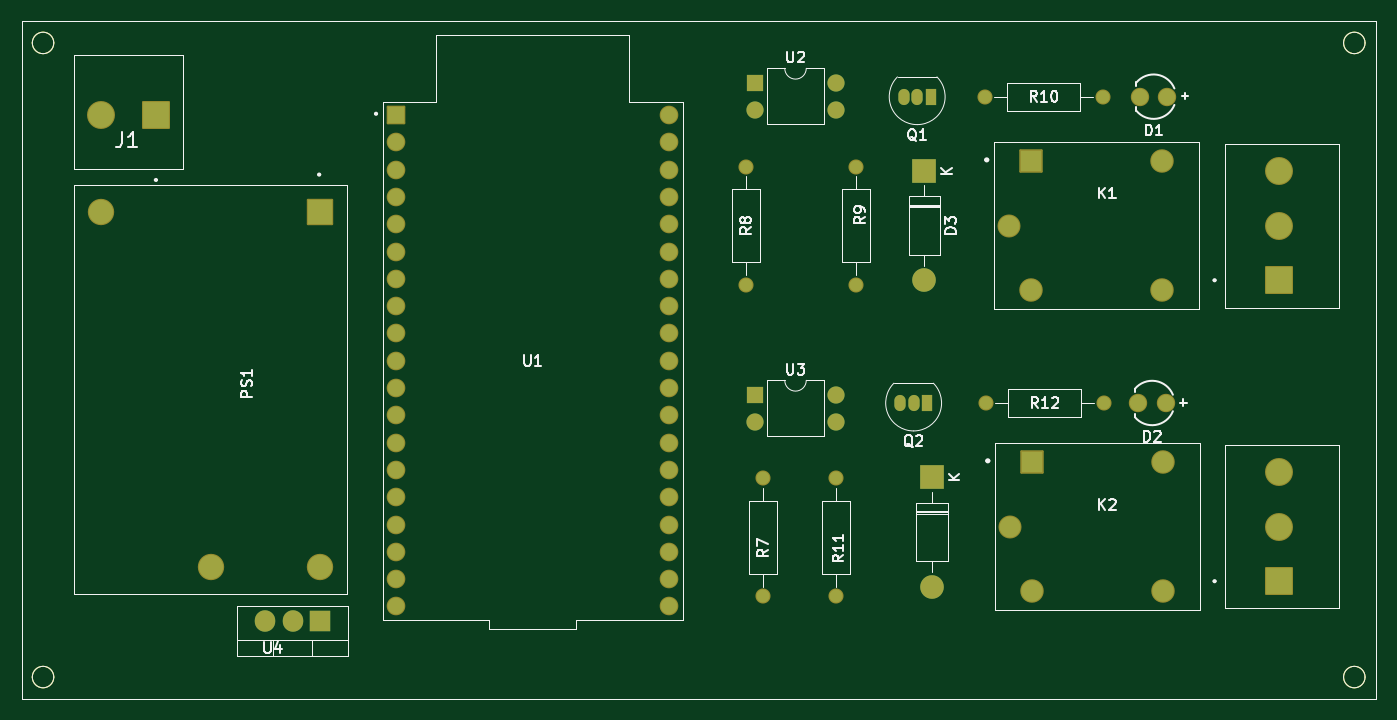
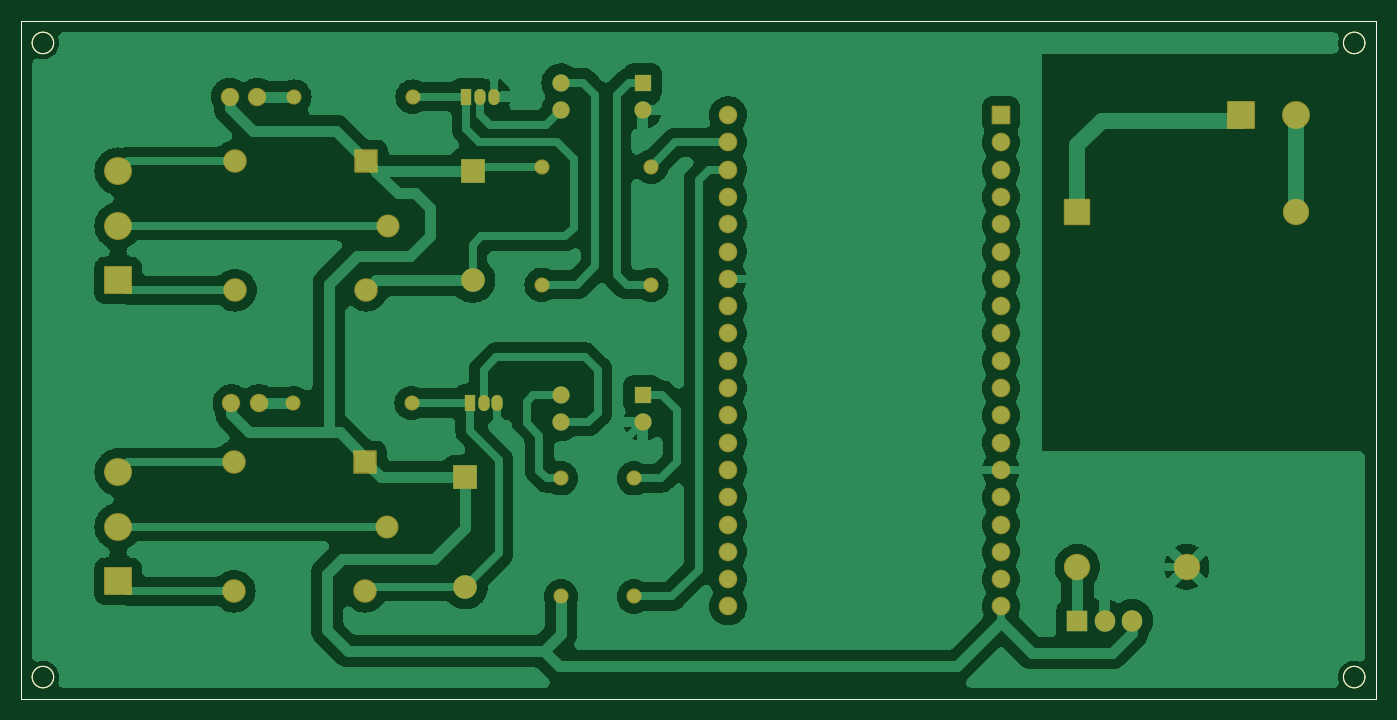
Circuit board: 9 layer files. Board 126.0 x 63.0 mm.
- bottom_copper: projectGATE-B_Cu.gbr (119171 bytes)
- bottom_mask: projectGATE-B_Mask.gbr (5759 bytes)
- paste: projectGATE-B_Paste.gbr (1283 bytes)
- bottom_silk: projectGATE-B_Silkscreen.gbr (5769 bytes)
- outline: projectGATE-Edge_Cuts.gbr (1256 bytes)
- top_copper: projectGATE-F_Cu.gbr (9211 bytes)
- top_mask: projectGATE-F_Mask.gbr (5759 bytes)
- paste: projectGATE-F_Paste.gbr (1283 bytes)
- top_silk: projectGATE-F_Silkscreen.gbr (36525 bytes)

=== bottom_copper: projectGATE-B_Cu.gbr (119171 bytes, source omitted) ===
=== bottom_mask: projectGATE-B_Mask.gbr ===
%TF.GenerationSoftware,KiCad,Pcbnew,8.0.6-8.0.6-0~ubuntu22.04.1*%
%TF.CreationDate,2024-11-01T09:16:27+07:00*%
%TF.ProjectId,projectGATE,70726f6a-6563-4744-9741-54452e6b6963,rev?*%
%TF.SameCoordinates,Original*%
%TF.FileFunction,Soldermask,Bot*%
%TF.FilePolarity,Negative*%
%FSLAX46Y46*%
G04 Gerber Fmt 4.6, Leading zero omitted, Abs format (unit mm)*
G04 Created by KiCad (PCBNEW 8.0.6-8.0.6-0~ubuntu22.04.1) date 2024-11-01 09:16:27*
%MOMM*%
%LPD*%
G01*
G04 APERTURE LIST*
G04 Aperture macros list*
%AMRoundRect*
0 Rectangle with rounded corners*
0 $1 Rounding radius*
0 $2 $3 $4 $5 $6 $7 $8 $9 X,Y pos of 4 corners*
0 Add a 4 corners polygon primitive as box body*
4,1,4,$2,$3,$4,$5,$6,$7,$8,$9,$2,$3,0*
0 Add four circle primitives for the rounded corners*
1,1,$1+$1,$2,$3*
1,1,$1+$1,$4,$5*
1,1,$1+$1,$6,$7*
1,1,$1+$1,$8,$9*
0 Add four rect primitives between the rounded corners*
20,1,$1+$1,$2,$3,$4,$5,0*
20,1,$1+$1,$4,$5,$6,$7,0*
20,1,$1+$1,$6,$7,$8,$9,0*
20,1,$1+$1,$8,$9,$2,$3,0*%
G04 Aperture macros list end*
%ADD10R,2.200000X2.200000*%
%ADD11O,2.200000X2.200000*%
%ADD12C,1.712000*%
%ADD13R,1.905000X2.000000*%
%ADD14O,1.905000X2.000000*%
%ADD15C,1.404000*%
%ADD16RoundRect,0.102000X-0.765000X-0.765000X0.765000X-0.765000X0.765000X0.765000X-0.765000X0.765000X0*%
%ADD17C,1.734000*%
%ADD18RoundRect,0.102000X-1.125000X1.125000X-1.125000X-1.125000X1.125000X-1.125000X1.125000X1.125000X0*%
%ADD19C,2.454000*%
%ADD20RoundRect,0.102000X1.200000X-1.200000X1.200000X1.200000X-1.200000X1.200000X-1.200000X-1.200000X0*%
%ADD21C,2.604000*%
%ADD22R,1.600000X1.600000*%
%ADD23O,1.600000X1.600000*%
%ADD24RoundRect,0.102000X-0.990000X-0.990000X0.990000X-0.990000X0.990000X0.990000X-0.990000X0.990000X0*%
%ADD25C,2.184000*%
%ADD26C,2.139000*%
%ADD27R,1.050000X1.500000*%
%ADD28O,1.050000X1.500000*%
%ADD29RoundRect,0.102000X1.200000X1.200000X-1.200000X1.200000X-1.200000X-1.200000X1.200000X-1.200000X0*%
%TA.AperFunction,Profile*%
%ADD30C,0.050000*%
%TD*%
G04 APERTURE END LIST*
D10*
%TO.C,D3*%
X173000000Y-81920000D03*
D11*
X173000000Y-92080000D03*
%TD*%
D12*
%TO.C,D2*%
X195460000Y-103500000D03*
X192920000Y-103500000D03*
%TD*%
D13*
%TO.C,U4*%
X116750000Y-123750000D03*
D14*
X114210000Y-123750000D03*
X111670000Y-123750000D03*
%TD*%
D15*
%TO.C,R7*%
X158000000Y-121500000D03*
X158000000Y-110500000D03*
%TD*%
D16*
%TO.C,U1*%
X123850000Y-76710000D03*
D17*
X123850000Y-79250000D03*
X123850000Y-81790000D03*
X123850000Y-84330000D03*
X123850000Y-86870000D03*
X123850000Y-89410000D03*
X123850000Y-91950000D03*
X123850000Y-94490000D03*
X123850000Y-97030000D03*
X123850000Y-99570000D03*
X123850000Y-102110000D03*
X123850000Y-104650000D03*
X123850000Y-107190000D03*
X123850000Y-109730000D03*
X123850000Y-112270000D03*
X123850000Y-114810000D03*
X123850000Y-117350000D03*
X123850000Y-119890000D03*
X123850000Y-122430000D03*
X149250000Y-122430000D03*
X149250000Y-119890000D03*
X149250000Y-117350000D03*
X149250000Y-114810000D03*
X149250000Y-112270000D03*
X149250000Y-109730000D03*
X149250000Y-107190000D03*
X149250000Y-104650000D03*
X149250000Y-102110000D03*
X149250000Y-99570000D03*
X149250000Y-97030000D03*
X149250000Y-94490000D03*
X149250000Y-91950000D03*
X149250000Y-89410000D03*
X149250000Y-86870000D03*
X149250000Y-84330000D03*
X149250000Y-81790000D03*
X149250000Y-79250000D03*
X149250000Y-76710000D03*
%TD*%
D18*
%TO.C,PS1*%
X116750000Y-85750000D03*
D19*
X96430000Y-85750000D03*
X106590000Y-118750000D03*
X116750000Y-118750000D03*
%TD*%
D20*
%TO.C,J2*%
X206000000Y-92080000D03*
D21*
X206000000Y-87000000D03*
X206000000Y-81920000D03*
%TD*%
D22*
%TO.C,U2*%
X157200000Y-73695000D03*
D23*
X157200000Y-76235000D03*
X164820000Y-76235000D03*
X164820000Y-73695000D03*
%TD*%
D15*
%TO.C,R12*%
X189690000Y-103500000D03*
X178690000Y-103500000D03*
%TD*%
D24*
%TO.C,K2*%
X183000000Y-109000000D03*
D25*
X183000000Y-121000000D03*
D26*
X181000000Y-115000000D03*
D25*
X195200000Y-109000000D03*
X195200000Y-121000000D03*
%TD*%
D27*
%TO.C,Q2*%
X173270000Y-103500000D03*
D28*
X172000000Y-103500000D03*
X170730000Y-103500000D03*
%TD*%
D12*
%TO.C,D1*%
X195600000Y-75000000D03*
X193060000Y-75000000D03*
%TD*%
D29*
%TO.C,J1*%
X101500000Y-76750000D03*
D21*
X96420000Y-76750000D03*
%TD*%
D22*
%TO.C,U3*%
X157200000Y-102725000D03*
D23*
X157200000Y-105265000D03*
X164820000Y-105265000D03*
X164820000Y-102725000D03*
%TD*%
D15*
%TO.C,R10*%
X189600000Y-75000000D03*
X178600000Y-75000000D03*
%TD*%
D24*
%TO.C,K1*%
X182900000Y-81000000D03*
D25*
X182900000Y-93000000D03*
D26*
X180900000Y-87000000D03*
D25*
X195100000Y-81000000D03*
X195100000Y-93000000D03*
%TD*%
D15*
%TO.C,R11*%
X164800000Y-110500000D03*
X164800000Y-121500000D03*
%TD*%
D27*
%TO.C,Q1*%
X173600000Y-75000000D03*
D28*
X172330000Y-75000000D03*
X171060000Y-75000000D03*
%TD*%
D10*
%TO.C,D4*%
X173690000Y-110420000D03*
D11*
X173690000Y-120580000D03*
%TD*%
D20*
%TO.C,J3*%
X206000000Y-120080000D03*
D21*
X206000000Y-115000000D03*
X206000000Y-109920000D03*
%TD*%
D15*
%TO.C,R9*%
X166600000Y-92500000D03*
X166600000Y-81500000D03*
%TD*%
%TO.C,R8*%
X156400000Y-81500000D03*
X156400000Y-92500000D03*
%TD*%
D30*
X92000000Y-129000000D02*
G75*
G02*
X90000000Y-129000000I-1000000J0D01*
G01*
X90000000Y-129000000D02*
G75*
G02*
X92000000Y-129000000I1000000J0D01*
G01*
X92000000Y-70000000D02*
G75*
G02*
X90000000Y-70000000I-1000000J0D01*
G01*
X90000000Y-70000000D02*
G75*
G02*
X92000000Y-70000000I1000000J0D01*
G01*
X214000000Y-70000000D02*
G75*
G02*
X212000000Y-70000000I-1000000J0D01*
G01*
X212000000Y-70000000D02*
G75*
G02*
X214000000Y-70000000I1000000J0D01*
G01*
X214000000Y-129000000D02*
G75*
G02*
X212000000Y-129000000I-1000000J0D01*
G01*
X212000000Y-129000000D02*
G75*
G02*
X214000000Y-129000000I1000000J0D01*
G01*
X89000000Y-68000000D02*
X215000000Y-68000000D01*
X215000000Y-131000000D01*
X89000000Y-131000000D01*
X89000000Y-68000000D01*
M02*

=== paste: projectGATE-B_Paste.gbr ===
%TF.GenerationSoftware,KiCad,Pcbnew,8.0.6-8.0.6-0~ubuntu22.04.1*%
%TF.CreationDate,2024-11-01T09:16:27+07:00*%
%TF.ProjectId,projectGATE,70726f6a-6563-4744-9741-54452e6b6963,rev?*%
%TF.SameCoordinates,Original*%
%TF.FileFunction,Paste,Bot*%
%TF.FilePolarity,Positive*%
%FSLAX46Y46*%
G04 Gerber Fmt 4.6, Leading zero omitted, Abs format (unit mm)*
G04 Created by KiCad (PCBNEW 8.0.6-8.0.6-0~ubuntu22.04.1) date 2024-11-01 09:16:27*
%MOMM*%
%LPD*%
G01*
G04 APERTURE LIST*
%TA.AperFunction,Profile*%
%ADD10C,0.050000*%
%TD*%
G04 APERTURE END LIST*
D10*
X92000000Y-129000000D02*
G75*
G02*
X90000000Y-129000000I-1000000J0D01*
G01*
X90000000Y-129000000D02*
G75*
G02*
X92000000Y-129000000I1000000J0D01*
G01*
X92000000Y-70000000D02*
G75*
G02*
X90000000Y-70000000I-1000000J0D01*
G01*
X90000000Y-70000000D02*
G75*
G02*
X92000000Y-70000000I1000000J0D01*
G01*
X214000000Y-70000000D02*
G75*
G02*
X212000000Y-70000000I-1000000J0D01*
G01*
X212000000Y-70000000D02*
G75*
G02*
X214000000Y-70000000I1000000J0D01*
G01*
X214000000Y-129000000D02*
G75*
G02*
X212000000Y-129000000I-1000000J0D01*
G01*
X212000000Y-129000000D02*
G75*
G02*
X214000000Y-129000000I1000000J0D01*
G01*
X89000000Y-68000000D02*
X215000000Y-68000000D01*
X215000000Y-131000000D01*
X89000000Y-131000000D01*
X89000000Y-68000000D01*
M02*

=== bottom_silk: projectGATE-B_Silkscreen.gbr ===
%TF.GenerationSoftware,KiCad,Pcbnew,8.0.6-8.0.6-0~ubuntu22.04.1*%
%TF.CreationDate,2024-11-01T09:16:27+07:00*%
%TF.ProjectId,projectGATE,70726f6a-6563-4744-9741-54452e6b6963,rev?*%
%TF.SameCoordinates,Original*%
%TF.FileFunction,Legend,Bot*%
%TF.FilePolarity,Positive*%
%FSLAX46Y46*%
G04 Gerber Fmt 4.6, Leading zero omitted, Abs format (unit mm)*
G04 Created by KiCad (PCBNEW 8.0.6-8.0.6-0~ubuntu22.04.1) date 2024-11-01 09:16:27*
%MOMM*%
%LPD*%
G01*
G04 APERTURE LIST*
G04 Aperture macros list*
%AMRoundRect*
0 Rectangle with rounded corners*
0 $1 Rounding radius*
0 $2 $3 $4 $5 $6 $7 $8 $9 X,Y pos of 4 corners*
0 Add a 4 corners polygon primitive as box body*
4,1,4,$2,$3,$4,$5,$6,$7,$8,$9,$2,$3,0*
0 Add four circle primitives for the rounded corners*
1,1,$1+$1,$2,$3*
1,1,$1+$1,$4,$5*
1,1,$1+$1,$6,$7*
1,1,$1+$1,$8,$9*
0 Add four rect primitives between the rounded corners*
20,1,$1+$1,$2,$3,$4,$5,0*
20,1,$1+$1,$4,$5,$6,$7,0*
20,1,$1+$1,$6,$7,$8,$9,0*
20,1,$1+$1,$8,$9,$2,$3,0*%
G04 Aperture macros list end*
%ADD10R,2.200000X2.200000*%
%ADD11O,2.200000X2.200000*%
%ADD12C,1.712000*%
%ADD13R,1.905000X2.000000*%
%ADD14O,1.905000X2.000000*%
%ADD15C,1.404000*%
%ADD16RoundRect,0.102000X-0.765000X-0.765000X0.765000X-0.765000X0.765000X0.765000X-0.765000X0.765000X0*%
%ADD17C,1.734000*%
%ADD18RoundRect,0.102000X-1.125000X1.125000X-1.125000X-1.125000X1.125000X-1.125000X1.125000X1.125000X0*%
%ADD19C,2.454000*%
%ADD20RoundRect,0.102000X1.200000X-1.200000X1.200000X1.200000X-1.200000X1.200000X-1.200000X-1.200000X0*%
%ADD21C,2.604000*%
%ADD22R,1.600000X1.600000*%
%ADD23O,1.600000X1.600000*%
%ADD24RoundRect,0.102000X-0.990000X-0.990000X0.990000X-0.990000X0.990000X0.990000X-0.990000X0.990000X0*%
%ADD25C,2.184000*%
%ADD26C,2.139000*%
%ADD27R,1.050000X1.500000*%
%ADD28O,1.050000X1.500000*%
%ADD29RoundRect,0.102000X1.200000X1.200000X-1.200000X1.200000X-1.200000X-1.200000X1.200000X-1.200000X0*%
%TA.AperFunction,Profile*%
%ADD30C,0.050000*%
%TD*%
G04 APERTURE END LIST*
%LPC*%
D10*
%TO.C,D3*%
X173000000Y-81920000D03*
D11*
X173000000Y-92080000D03*
%TD*%
D12*
%TO.C,D2*%
X195460000Y-103500000D03*
X192920000Y-103500000D03*
%TD*%
D13*
%TO.C,U4*%
X116750000Y-123750000D03*
D14*
X114210000Y-123750000D03*
X111670000Y-123750000D03*
%TD*%
D15*
%TO.C,R7*%
X158000000Y-121500000D03*
X158000000Y-110500000D03*
%TD*%
D16*
%TO.C,U1*%
X123850000Y-76710000D03*
D17*
X123850000Y-79250000D03*
X123850000Y-81790000D03*
X123850000Y-84330000D03*
X123850000Y-86870000D03*
X123850000Y-89410000D03*
X123850000Y-91950000D03*
X123850000Y-94490000D03*
X123850000Y-97030000D03*
X123850000Y-99570000D03*
X123850000Y-102110000D03*
X123850000Y-104650000D03*
X123850000Y-107190000D03*
X123850000Y-109730000D03*
X123850000Y-112270000D03*
X123850000Y-114810000D03*
X123850000Y-117350000D03*
X123850000Y-119890000D03*
X123850000Y-122430000D03*
X149250000Y-122430000D03*
X149250000Y-119890000D03*
X149250000Y-117350000D03*
X149250000Y-114810000D03*
X149250000Y-112270000D03*
X149250000Y-109730000D03*
X149250000Y-107190000D03*
X149250000Y-104650000D03*
X149250000Y-102110000D03*
X149250000Y-99570000D03*
X149250000Y-97030000D03*
X149250000Y-94490000D03*
X149250000Y-91950000D03*
X149250000Y-89410000D03*
X149250000Y-86870000D03*
X149250000Y-84330000D03*
X149250000Y-81790000D03*
X149250000Y-79250000D03*
X149250000Y-76710000D03*
%TD*%
D18*
%TO.C,PS1*%
X116750000Y-85750000D03*
D19*
X96430000Y-85750000D03*
X106590000Y-118750000D03*
X116750000Y-118750000D03*
%TD*%
D20*
%TO.C,J2*%
X206000000Y-92080000D03*
D21*
X206000000Y-87000000D03*
X206000000Y-81920000D03*
%TD*%
D22*
%TO.C,U2*%
X157200000Y-73695000D03*
D23*
X157200000Y-76235000D03*
X164820000Y-76235000D03*
X164820000Y-73695000D03*
%TD*%
D15*
%TO.C,R12*%
X189690000Y-103500000D03*
X178690000Y-103500000D03*
%TD*%
D24*
%TO.C,K2*%
X183000000Y-109000000D03*
D25*
X183000000Y-121000000D03*
D26*
X181000000Y-115000000D03*
D25*
X195200000Y-109000000D03*
X195200000Y-121000000D03*
%TD*%
D27*
%TO.C,Q2*%
X173270000Y-103500000D03*
D28*
X172000000Y-103500000D03*
X170730000Y-103500000D03*
%TD*%
D12*
%TO.C,D1*%
X195600000Y-75000000D03*
X193060000Y-75000000D03*
%TD*%
D29*
%TO.C,J1*%
X101500000Y-76750000D03*
D21*
X96420000Y-76750000D03*
%TD*%
D22*
%TO.C,U3*%
X157200000Y-102725000D03*
D23*
X157200000Y-105265000D03*
X164820000Y-105265000D03*
X164820000Y-102725000D03*
%TD*%
D15*
%TO.C,R10*%
X189600000Y-75000000D03*
X178600000Y-75000000D03*
%TD*%
D24*
%TO.C,K1*%
X182900000Y-81000000D03*
D25*
X182900000Y-93000000D03*
D26*
X180900000Y-87000000D03*
D25*
X195100000Y-81000000D03*
X195100000Y-93000000D03*
%TD*%
D15*
%TO.C,R11*%
X164800000Y-110500000D03*
X164800000Y-121500000D03*
%TD*%
D27*
%TO.C,Q1*%
X173600000Y-75000000D03*
D28*
X172330000Y-75000000D03*
X171060000Y-75000000D03*
%TD*%
D10*
%TO.C,D4*%
X173690000Y-110420000D03*
D11*
X173690000Y-120580000D03*
%TD*%
D20*
%TO.C,J3*%
X206000000Y-120080000D03*
D21*
X206000000Y-115000000D03*
X206000000Y-109920000D03*
%TD*%
D15*
%TO.C,R9*%
X166600000Y-92500000D03*
X166600000Y-81500000D03*
%TD*%
%TO.C,R8*%
X156400000Y-81500000D03*
X156400000Y-92500000D03*
%TD*%
%LPD*%
D30*
X92000000Y-129000000D02*
G75*
G02*
X90000000Y-129000000I-1000000J0D01*
G01*
X90000000Y-129000000D02*
G75*
G02*
X92000000Y-129000000I1000000J0D01*
G01*
X92000000Y-70000000D02*
G75*
G02*
X90000000Y-70000000I-1000000J0D01*
G01*
X90000000Y-70000000D02*
G75*
G02*
X92000000Y-70000000I1000000J0D01*
G01*
X214000000Y-70000000D02*
G75*
G02*
X212000000Y-70000000I-1000000J0D01*
G01*
X212000000Y-70000000D02*
G75*
G02*
X214000000Y-70000000I1000000J0D01*
G01*
X214000000Y-129000000D02*
G75*
G02*
X212000000Y-129000000I-1000000J0D01*
G01*
X212000000Y-129000000D02*
G75*
G02*
X214000000Y-129000000I1000000J0D01*
G01*
X89000000Y-68000000D02*
X215000000Y-68000000D01*
X215000000Y-131000000D01*
X89000000Y-131000000D01*
X89000000Y-68000000D01*
M02*

=== outline: projectGATE-Edge_Cuts.gbr ===
%TF.GenerationSoftware,KiCad,Pcbnew,8.0.6-8.0.6-0~ubuntu22.04.1*%
%TF.CreationDate,2024-11-01T09:16:27+07:00*%
%TF.ProjectId,projectGATE,70726f6a-6563-4744-9741-54452e6b6963,rev?*%
%TF.SameCoordinates,Original*%
%TF.FileFunction,Profile,NP*%
%FSLAX46Y46*%
G04 Gerber Fmt 4.6, Leading zero omitted, Abs format (unit mm)*
G04 Created by KiCad (PCBNEW 8.0.6-8.0.6-0~ubuntu22.04.1) date 2024-11-01 09:16:27*
%MOMM*%
%LPD*%
G01*
G04 APERTURE LIST*
%TA.AperFunction,Profile*%
%ADD10C,0.050000*%
%TD*%
G04 APERTURE END LIST*
D10*
X92000000Y-129000000D02*
G75*
G02*
X90000000Y-129000000I-1000000J0D01*
G01*
X90000000Y-129000000D02*
G75*
G02*
X92000000Y-129000000I1000000J0D01*
G01*
X92000000Y-70000000D02*
G75*
G02*
X90000000Y-70000000I-1000000J0D01*
G01*
X90000000Y-70000000D02*
G75*
G02*
X92000000Y-70000000I1000000J0D01*
G01*
X214000000Y-70000000D02*
G75*
G02*
X212000000Y-70000000I-1000000J0D01*
G01*
X212000000Y-70000000D02*
G75*
G02*
X214000000Y-70000000I1000000J0D01*
G01*
X214000000Y-129000000D02*
G75*
G02*
X212000000Y-129000000I-1000000J0D01*
G01*
X212000000Y-129000000D02*
G75*
G02*
X214000000Y-129000000I1000000J0D01*
G01*
X89000000Y-68000000D02*
X215000000Y-68000000D01*
X215000000Y-131000000D01*
X89000000Y-131000000D01*
X89000000Y-68000000D01*
M02*

=== top_copper: projectGATE-F_Cu.gbr (9211 bytes, source omitted) ===
=== top_mask: projectGATE-F_Mask.gbr ===
%TF.GenerationSoftware,KiCad,Pcbnew,8.0.6-8.0.6-0~ubuntu22.04.1*%
%TF.CreationDate,2024-11-01T09:16:27+07:00*%
%TF.ProjectId,projectGATE,70726f6a-6563-4744-9741-54452e6b6963,rev?*%
%TF.SameCoordinates,Original*%
%TF.FileFunction,Soldermask,Top*%
%TF.FilePolarity,Negative*%
%FSLAX46Y46*%
G04 Gerber Fmt 4.6, Leading zero omitted, Abs format (unit mm)*
G04 Created by KiCad (PCBNEW 8.0.6-8.0.6-0~ubuntu22.04.1) date 2024-11-01 09:16:27*
%MOMM*%
%LPD*%
G01*
G04 APERTURE LIST*
G04 Aperture macros list*
%AMRoundRect*
0 Rectangle with rounded corners*
0 $1 Rounding radius*
0 $2 $3 $4 $5 $6 $7 $8 $9 X,Y pos of 4 corners*
0 Add a 4 corners polygon primitive as box body*
4,1,4,$2,$3,$4,$5,$6,$7,$8,$9,$2,$3,0*
0 Add four circle primitives for the rounded corners*
1,1,$1+$1,$2,$3*
1,1,$1+$1,$4,$5*
1,1,$1+$1,$6,$7*
1,1,$1+$1,$8,$9*
0 Add four rect primitives between the rounded corners*
20,1,$1+$1,$2,$3,$4,$5,0*
20,1,$1+$1,$4,$5,$6,$7,0*
20,1,$1+$1,$6,$7,$8,$9,0*
20,1,$1+$1,$8,$9,$2,$3,0*%
G04 Aperture macros list end*
%ADD10R,2.200000X2.200000*%
%ADD11O,2.200000X2.200000*%
%ADD12C,1.712000*%
%ADD13R,1.905000X2.000000*%
%ADD14O,1.905000X2.000000*%
%ADD15C,1.404000*%
%ADD16RoundRect,0.102000X-0.765000X-0.765000X0.765000X-0.765000X0.765000X0.765000X-0.765000X0.765000X0*%
%ADD17C,1.734000*%
%ADD18RoundRect,0.102000X-1.125000X1.125000X-1.125000X-1.125000X1.125000X-1.125000X1.125000X1.125000X0*%
%ADD19C,2.454000*%
%ADD20RoundRect,0.102000X1.200000X-1.200000X1.200000X1.200000X-1.200000X1.200000X-1.200000X-1.200000X0*%
%ADD21C,2.604000*%
%ADD22R,1.600000X1.600000*%
%ADD23O,1.600000X1.600000*%
%ADD24RoundRect,0.102000X-0.990000X-0.990000X0.990000X-0.990000X0.990000X0.990000X-0.990000X0.990000X0*%
%ADD25C,2.184000*%
%ADD26C,2.139000*%
%ADD27R,1.050000X1.500000*%
%ADD28O,1.050000X1.500000*%
%ADD29RoundRect,0.102000X1.200000X1.200000X-1.200000X1.200000X-1.200000X-1.200000X1.200000X-1.200000X0*%
%TA.AperFunction,Profile*%
%ADD30C,0.050000*%
%TD*%
G04 APERTURE END LIST*
D10*
%TO.C,D3*%
X173000000Y-81920000D03*
D11*
X173000000Y-92080000D03*
%TD*%
D12*
%TO.C,D2*%
X195460000Y-103500000D03*
X192920000Y-103500000D03*
%TD*%
D13*
%TO.C,U4*%
X116750000Y-123750000D03*
D14*
X114210000Y-123750000D03*
X111670000Y-123750000D03*
%TD*%
D15*
%TO.C,R7*%
X158000000Y-121500000D03*
X158000000Y-110500000D03*
%TD*%
D16*
%TO.C,U1*%
X123850000Y-76710000D03*
D17*
X123850000Y-79250000D03*
X123850000Y-81790000D03*
X123850000Y-84330000D03*
X123850000Y-86870000D03*
X123850000Y-89410000D03*
X123850000Y-91950000D03*
X123850000Y-94490000D03*
X123850000Y-97030000D03*
X123850000Y-99570000D03*
X123850000Y-102110000D03*
X123850000Y-104650000D03*
X123850000Y-107190000D03*
X123850000Y-109730000D03*
X123850000Y-112270000D03*
X123850000Y-114810000D03*
X123850000Y-117350000D03*
X123850000Y-119890000D03*
X123850000Y-122430000D03*
X149250000Y-122430000D03*
X149250000Y-119890000D03*
X149250000Y-117350000D03*
X149250000Y-114810000D03*
X149250000Y-112270000D03*
X149250000Y-109730000D03*
X149250000Y-107190000D03*
X149250000Y-104650000D03*
X149250000Y-102110000D03*
X149250000Y-99570000D03*
X149250000Y-97030000D03*
X149250000Y-94490000D03*
X149250000Y-91950000D03*
X149250000Y-89410000D03*
X149250000Y-86870000D03*
X149250000Y-84330000D03*
X149250000Y-81790000D03*
X149250000Y-79250000D03*
X149250000Y-76710000D03*
%TD*%
D18*
%TO.C,PS1*%
X116750000Y-85750000D03*
D19*
X96430000Y-85750000D03*
X106590000Y-118750000D03*
X116750000Y-118750000D03*
%TD*%
D20*
%TO.C,J2*%
X206000000Y-92080000D03*
D21*
X206000000Y-87000000D03*
X206000000Y-81920000D03*
%TD*%
D22*
%TO.C,U2*%
X157200000Y-73695000D03*
D23*
X157200000Y-76235000D03*
X164820000Y-76235000D03*
X164820000Y-73695000D03*
%TD*%
D15*
%TO.C,R12*%
X189690000Y-103500000D03*
X178690000Y-103500000D03*
%TD*%
D24*
%TO.C,K2*%
X183000000Y-109000000D03*
D25*
X183000000Y-121000000D03*
D26*
X181000000Y-115000000D03*
D25*
X195200000Y-109000000D03*
X195200000Y-121000000D03*
%TD*%
D27*
%TO.C,Q2*%
X173270000Y-103500000D03*
D28*
X172000000Y-103500000D03*
X170730000Y-103500000D03*
%TD*%
D12*
%TO.C,D1*%
X195600000Y-75000000D03*
X193060000Y-75000000D03*
%TD*%
D29*
%TO.C,J1*%
X101500000Y-76750000D03*
D21*
X96420000Y-76750000D03*
%TD*%
D22*
%TO.C,U3*%
X157200000Y-102725000D03*
D23*
X157200000Y-105265000D03*
X164820000Y-105265000D03*
X164820000Y-102725000D03*
%TD*%
D15*
%TO.C,R10*%
X189600000Y-75000000D03*
X178600000Y-75000000D03*
%TD*%
D24*
%TO.C,K1*%
X182900000Y-81000000D03*
D25*
X182900000Y-93000000D03*
D26*
X180900000Y-87000000D03*
D25*
X195100000Y-81000000D03*
X195100000Y-93000000D03*
%TD*%
D15*
%TO.C,R11*%
X164800000Y-110500000D03*
X164800000Y-121500000D03*
%TD*%
D27*
%TO.C,Q1*%
X173600000Y-75000000D03*
D28*
X172330000Y-75000000D03*
X171060000Y-75000000D03*
%TD*%
D10*
%TO.C,D4*%
X173690000Y-110420000D03*
D11*
X173690000Y-120580000D03*
%TD*%
D20*
%TO.C,J3*%
X206000000Y-120080000D03*
D21*
X206000000Y-115000000D03*
X206000000Y-109920000D03*
%TD*%
D15*
%TO.C,R9*%
X166600000Y-92500000D03*
X166600000Y-81500000D03*
%TD*%
%TO.C,R8*%
X156400000Y-81500000D03*
X156400000Y-92500000D03*
%TD*%
D30*
X92000000Y-129000000D02*
G75*
G02*
X90000000Y-129000000I-1000000J0D01*
G01*
X90000000Y-129000000D02*
G75*
G02*
X92000000Y-129000000I1000000J0D01*
G01*
X92000000Y-70000000D02*
G75*
G02*
X90000000Y-70000000I-1000000J0D01*
G01*
X90000000Y-70000000D02*
G75*
G02*
X92000000Y-70000000I1000000J0D01*
G01*
X214000000Y-70000000D02*
G75*
G02*
X212000000Y-70000000I-1000000J0D01*
G01*
X212000000Y-70000000D02*
G75*
G02*
X214000000Y-70000000I1000000J0D01*
G01*
X214000000Y-129000000D02*
G75*
G02*
X212000000Y-129000000I-1000000J0D01*
G01*
X212000000Y-129000000D02*
G75*
G02*
X214000000Y-129000000I1000000J0D01*
G01*
X89000000Y-68000000D02*
X215000000Y-68000000D01*
X215000000Y-131000000D01*
X89000000Y-131000000D01*
X89000000Y-68000000D01*
M02*

=== paste: projectGATE-F_Paste.gbr ===
%TF.GenerationSoftware,KiCad,Pcbnew,8.0.6-8.0.6-0~ubuntu22.04.1*%
%TF.CreationDate,2024-11-01T09:16:27+07:00*%
%TF.ProjectId,projectGATE,70726f6a-6563-4744-9741-54452e6b6963,rev?*%
%TF.SameCoordinates,Original*%
%TF.FileFunction,Paste,Top*%
%TF.FilePolarity,Positive*%
%FSLAX46Y46*%
G04 Gerber Fmt 4.6, Leading zero omitted, Abs format (unit mm)*
G04 Created by KiCad (PCBNEW 8.0.6-8.0.6-0~ubuntu22.04.1) date 2024-11-01 09:16:27*
%MOMM*%
%LPD*%
G01*
G04 APERTURE LIST*
%TA.AperFunction,Profile*%
%ADD10C,0.050000*%
%TD*%
G04 APERTURE END LIST*
D10*
X92000000Y-129000000D02*
G75*
G02*
X90000000Y-129000000I-1000000J0D01*
G01*
X90000000Y-129000000D02*
G75*
G02*
X92000000Y-129000000I1000000J0D01*
G01*
X92000000Y-70000000D02*
G75*
G02*
X90000000Y-70000000I-1000000J0D01*
G01*
X90000000Y-70000000D02*
G75*
G02*
X92000000Y-70000000I1000000J0D01*
G01*
X214000000Y-70000000D02*
G75*
G02*
X212000000Y-70000000I-1000000J0D01*
G01*
X212000000Y-70000000D02*
G75*
G02*
X214000000Y-70000000I1000000J0D01*
G01*
X214000000Y-129000000D02*
G75*
G02*
X212000000Y-129000000I-1000000J0D01*
G01*
X212000000Y-129000000D02*
G75*
G02*
X214000000Y-129000000I1000000J0D01*
G01*
X89000000Y-68000000D02*
X215000000Y-68000000D01*
X215000000Y-131000000D01*
X89000000Y-131000000D01*
X89000000Y-68000000D01*
M02*

=== top_silk: projectGATE-F_Silkscreen.gbr (36525 bytes, source omitted) ===
